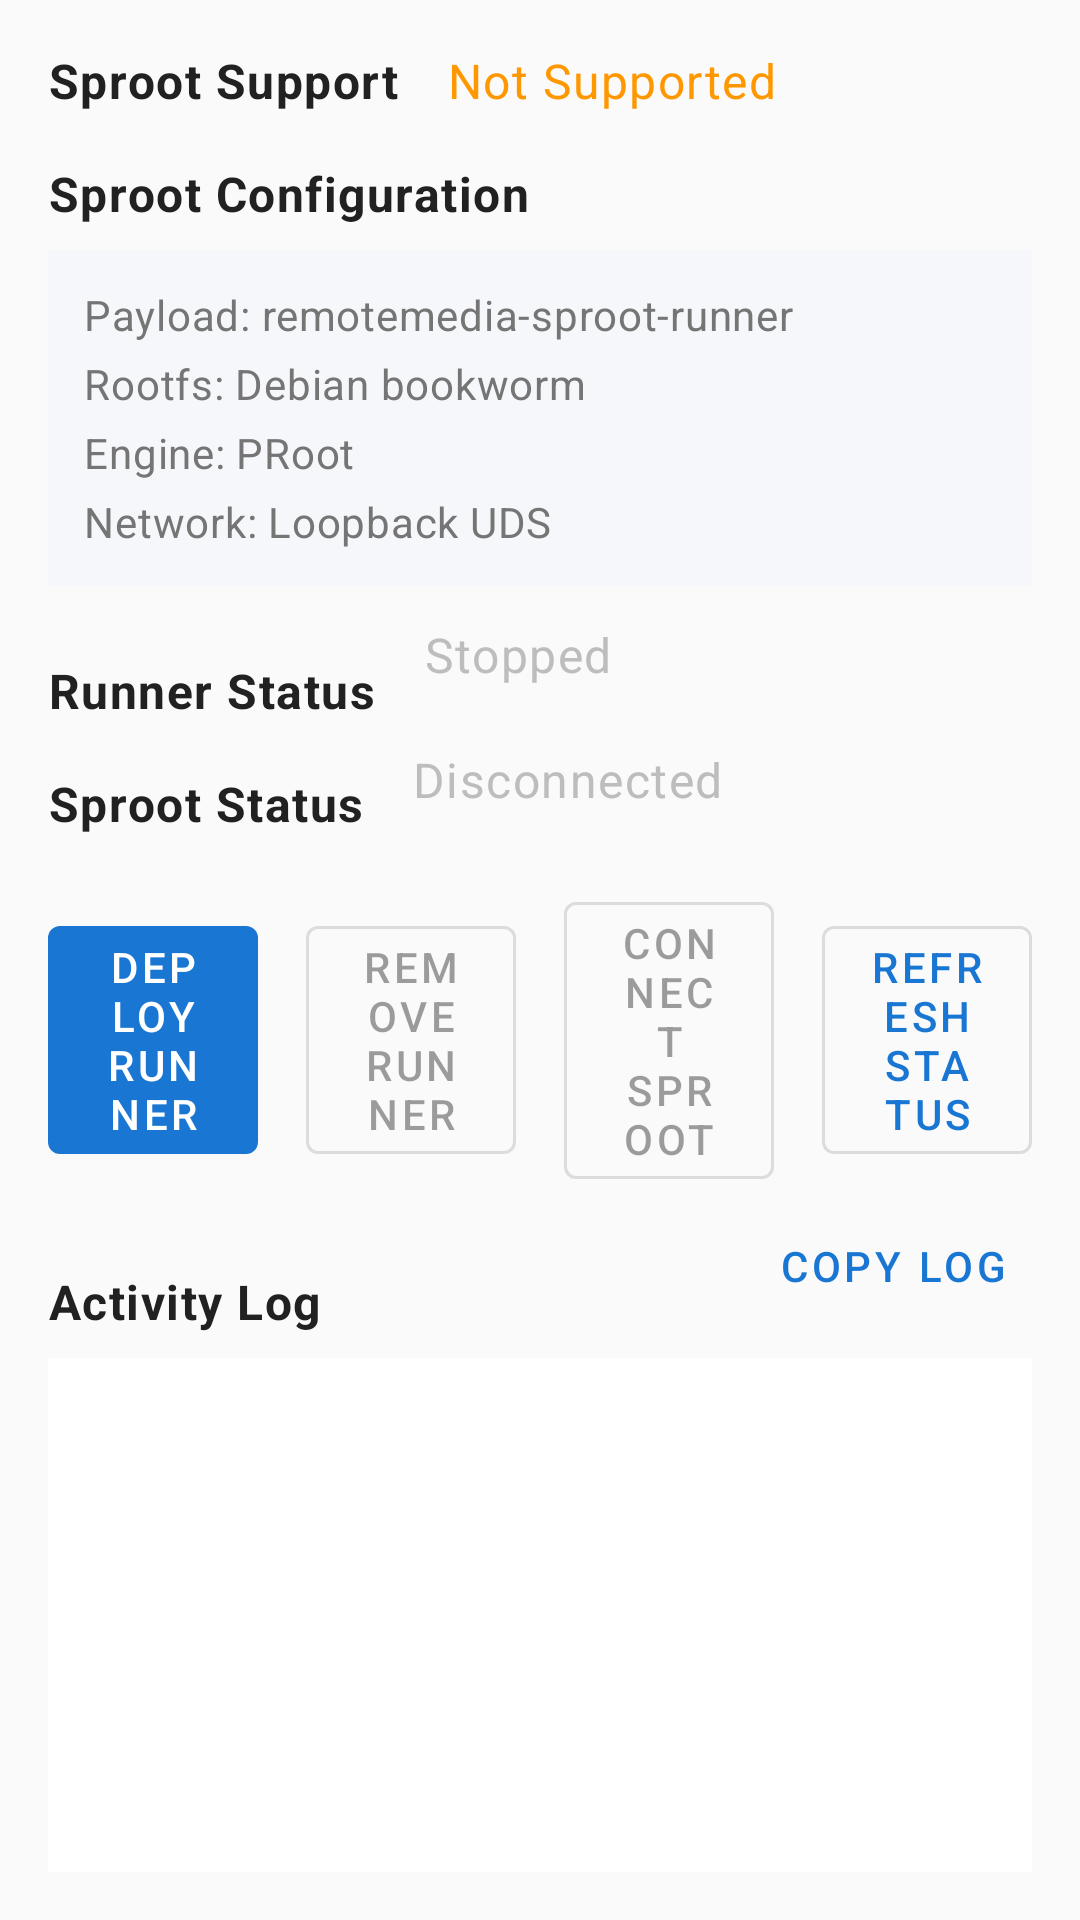

Android layout source for this screen:
<!-- AndroidManifest.xml: application theme Theme.RemoteMediaInProcess -->
<!-- res/layout/activity_microdroid_runner_management.xml -->
<?xml version="1.0" encoding="utf-8"?>
<androidx.constraintlayout.widget.ConstraintLayout xmlns:android="http://schemas.android.com/apk/res/android"
    xmlns:app="http://schemas.android.com/apk/res-auto"
    xmlns:tools="http://schemas.android.com/tools"
    android:layout_width="match_parent"
    android:layout_height="match_parent"
    android:padding="16dp"
    tools:context=".MicrodroidRunnerManagementActivity">

    

    
    <TextView
        android:id="@+id/avfSupportTitle"
        android:layout_width="wrap_content"
        android:layout_height="wrap_content"
        android:text="@string/avf_support_label"
        android:textAppearance="@style/TextAppearance.RemoteMedia.Label"
        app:layout_constraintTop_toTopOf="parent"
        app:layout_constraintStart_toStartOf="parent" />

    <TextView
        android:id="@+id/avfSupportValue"
        android:layout_width="wrap_content"
        android:layout_height="wrap_content"
        android:layout_marginStart="16dp"
        android:text="@string/avf_not_supported"
        android:textAppearance="@style/TextAppearance.RemoteMedia.Status"
        android:textColor="@color/warning"
        app:layout_constraintTop_toTopOf="parent"
        app:layout_constraintStart_toEndOf="@id/avfSupportTitle"
        app:layout_constraintBottom_toBottomOf="@id/avfSupportTitle" />

    
    <TextView
        android:id="@+id/vmConfigTitle"
        android:layout_width="wrap_content"
        android:layout_height="wrap_content"
        android:layout_marginTop="16dp"
        android:text="@string/vm_config_label"
        android:textAppearance="@style/TextAppearance.RemoteMedia.Label"
        app:layout_constraintTop_toBottomOf="@id/avfSupportTitle"
        app:layout_constraintStart_toStartOf="parent" />

    <LinearLayout
        android:id="@+id/vmConfigContainer"
        android:layout_width="0dp"
        android:layout_height="wrap_content"
        android:layout_marginTop="8dp"
        android:orientation="vertical"
        android:padding="12dp"
        android:background="@color/debug_panel"
        app:layout_constraintTop_toBottomOf="@id/vmConfigTitle"
        app:layout_constraintStart_toStartOf="parent"
        app:layout_constraintEnd_toEndOf="parent">

        <TextView
            android:layout_width="wrap_content"
            android:layout_height="wrap_content"
            android:text="@string/vm_payload"
            android:textAppearance="@style/TextAppearance.RemoteMedia.Transcript"
            android:textColor="@color/secondary_text" />

        <TextView
            android:layout_width="wrap_content"
            android:layout_height="wrap_content"
            android:layout_marginTop="4dp"
            android:text="@string/vm_memory"
            android:textAppearance="@style/TextAppearance.RemoteMedia.Transcript"
            android:textColor="@color/secondary_text" />

        <TextView
            android:layout_width="wrap_content"
            android:layout_height="wrap_content"
            android:layout_marginTop="4dp"
            android:text="@string/vm_cpu"
            android:textAppearance="@style/TextAppearance.RemoteMedia.Transcript"
            android:textColor="@color/secondary_text" />

        <TextView
            android:layout_width="wrap_content"
            android:layout_height="wrap_content"
            android:layout_marginTop="4dp"
            android:text="@string/vm_network"
            android:textAppearance="@style/TextAppearance.RemoteMedia.Transcript"
            android:textColor="@color/secondary_text" />
    </LinearLayout>

    
    <TextView
        android:id="@+id/runnerStatusTitle"
        android:layout_width="wrap_content"
        android:layout_height="wrap_content"
        android:layout_marginTop="24dp"
        android:text="@string/runner_status_label"
        android:textAppearance="@style/TextAppearance.RemoteMedia.Label"
        app:layout_constraintTop_toBottomOf="@id/vmConfigContainer"
        app:layout_constraintStart_toStartOf="parent" />

    <TextView
        android:id="@+id/runnerStatusValue"
        android:layout_width="wrap_content"
        android:layout_height="wrap_content"
        android:layout_marginStart="16dp"
        android:text="@string/runner_status_stopped"
        android:textAppearance="@style/TextAppearance.RemoteMedia.Status"
        android:textColor="@color/disabled_text"
        app:layout_constraintTop_toBottomOf="@id/vmConfigContainer"
        app:layout_constraintStart_toEndOf="@id/runnerStatusTitle"
        app:layout_constraintBottom_toBottomOf="@id/runnerStatusTitle" />

    
    <TextView
        android:id="@+id/vsockStatusTitle"
        android:layout_width="wrap_content"
        android:layout_height="wrap_content"
        android:layout_marginTop="16dp"
        android:text="@string/vsock_status_label"
        android:textAppearance="@style/TextAppearance.RemoteMedia.Label"
        app:layout_constraintTop_toBottomOf="@id/runnerStatusTitle"
        app:layout_constraintStart_toStartOf="parent" />

    <TextView
        android:id="@+id/vsockStatusValue"
        android:layout_width="wrap_content"
        android:layout_height="wrap_content"
        android:layout_marginStart="16dp"
        android:text="@string/vsock_status_disconnected"
        android:textAppearance="@style/TextAppearance.RemoteMedia.Status"
        android:textColor="@color/disabled_text"
        app:layout_constraintTop_toBottomOf="@id/runnerStatusTitle"
        app:layout_constraintStart_toEndOf="@id/vsockStatusTitle"
        app:layout_constraintBottom_toBottomOf="@id/vsockStatusTitle" />

    
    <LinearLayout
        android:id="@+id/controlButtons"
        android:layout_width="0dp"
        android:layout_height="wrap_content"
        android:layout_marginTop="24dp"
        android:orientation="horizontal"
        android:gravity="center"
        android:weightSum="4"
        app:layout_constraintTop_toBottomOf="@id/vsockStatusValue"
        app:layout_constraintStart_toStartOf="parent"
        app:layout_constraintEnd_toEndOf="parent">

        <com.google.android.material.button.MaterialButton
            android:id="@+id/deployRunnerBtn"
            android:layout_width="0dp"
            android:layout_height="wrap_content"
            android:layout_weight="1"
            android:layout_marginEnd="8dp"
            android:text="@string/btn_deploy_runner"
            android:icon="@android:drawable/ic_menu_upload"
            style="@style/Widget.MaterialComponents.Button" />

        <com.google.android.material.button.MaterialButton
            android:id="@+id/removeRunnerBtn"
            android:layout_width="0dp"
            android:layout_height="wrap_content"
            android:layout_weight="1"
            android:layout_marginStart="8dp"
            android:layout_marginEnd="8dp"
            android:text="@string/btn_remove_runner"
            android:icon="@android:drawable/ic_menu_delete"
            style="@style/Widget.MaterialComponents.Button.OutlinedButton"
            android:enabled="false" />

        <com.google.android.material.button.MaterialButton
            android:id="@+id/connectVsockBtn"
            android:layout_width="0dp"
            android:layout_height="wrap_content"
            android:layout_weight="1"
            android:layout_marginStart="8dp"
            android:layout_marginEnd="8dp"
            android:text="@string/btn_connect_vsock"
            android:icon="@android:drawable/ic_menu_set_as"
            style="@style/Widget.MaterialComponents.Button.OutlinedButton"
            android:enabled="false" />

        <com.google.android.material.button.MaterialButton
            android:id="@+id/refreshStatusBtn"
            android:layout_width="0dp"
            android:layout_height="wrap_content"
            android:layout_weight="1"
            android:layout_marginStart="8dp"
            android:text="@string/btn_refresh_status"
            android:icon="@android:drawable/ic_menu_rotate"
            style="@style/Widget.MaterialComponents.Button.OutlinedButton" />
    </LinearLayout>

    
    <ProgressBar
        android:id="@+id/progressBar"
        android:layout_width="wrap_content"
        android:layout_height="wrap_content"
        android:layout_marginTop="16dp"
        android:visibility="gone"
        app:layout_constraintTop_toBottomOf="@id/controlButtons"
        app:layout_constraintStart_toStartOf="parent"
        app:layout_constraintEnd_toEndOf="parent" />

    
    <TextView
        android:id="@+id/logTitle"
        android:layout_width="wrap_content"
        android:layout_height="wrap_content"
        android:layout_marginTop="24dp"
        android:text="@string/log_label"
        android:textAppearance="@style/TextAppearance.RemoteMedia.Label"
        app:layout_constraintTop_toBottomOf="@id/progressBar"
        app:layout_constraintStart_toStartOf="parent" />

    <com.google.android.material.button.MaterialButton
        android:id="@+id/copyLogBtn"
        android:layout_width="wrap_content"
        android:layout_height="wrap_content"
        android:text="@string/copy_log"
        style="@style/Widget.MaterialComponents.Button.TextButton"
        app:layout_constraintTop_toBottomOf="@id/progressBar"
        app:layout_constraintEnd_toEndOf="parent"
        app:layout_constraintBottom_toBottomOf="@id/logTitle" />

    <ScrollView
        android:id="@+id/logScroll"
        android:layout_width="0dp"
        android:layout_height="0dp"
        android:layout_marginTop="8dp"
        android:background="@color/surface"
        android:fillViewport="true"
        app:layout_constraintTop_toBottomOf="@id/logTitle"
        app:layout_constraintBottom_toBottomOf="parent"
        app:layout_constraintStart_toStartOf="parent"
        app:layout_constraintEnd_toEndOf="parent">

        <TextView
            android:id="@+id/logText"
            android:layout_width="match_parent"
            android:layout_height="wrap_content"
            android:padding="12dp"
            android:textAppearance="@style/TextAppearance.RemoteMedia.Transcript"
            android:textColor="@color/primary_text"
            android:textIsSelectable="true"
            android:fontFamily="monospace"
            tools:text="[2026-06-10 12:00:00] Microdroid Runner Management Activity started\n[2026-06-10 12:00:01] Checking AVF support...\n[2026-06-10 12:00:01] AVF Support: Supported\n[2026-06-10 12:00:02] Runner Status: Stopped" />
    </ScrollView>

</androidx.constraintlayout.widget.ConstraintLayout>
<!-- resources referenced by this layout -->
<resources>
  <color name="debug_panel">#F5F7FA</color>
  <color name="disabled_text">#BDBDBD</color>
  <color name="primary_text">#212121</color>
  <color name="secondary_text">#757575</color>
  <color name="surface">#FFFFFF</color>
  <color name="warning">#FF9800</color>
  <string name="avf_not_supported">Not Supported</string>
  <string name="avf_support_label">Sproot Support</string>
  <string name="btn_connect_vsock">Connect Sproot</string>
  <string name="btn_deploy_runner">Deploy Runner</string>
  <string name="btn_refresh_status">Refresh Status</string>
  <string name="btn_remove_runner">Remove Runner</string>
  <string name="copy_log">Copy Log</string>
  <string name="log_label">Activity Log</string>
  <string name="runner_status_label">Runner Status</string>
  <string name="runner_status_stopped">Stopped</string>
  <string name="vm_config_label">Sproot Configuration</string>
  <string name="vm_cpu">Engine: PRoot</string>
  <string name="vm_memory">Rootfs: Debian bookworm</string>
  <string name="vm_network">Network: Loopback UDS</string>
  <string name="vm_payload">Payload: remotemedia-sproot-runner</string>
  <string name="vsock_status_disconnected">Disconnected</string>
  <string name="vsock_status_label">Sproot Status</string>
  <style name="TextAppearance.RemoteMedia.Label" parent="TextAppearance.MaterialComponents.Body1">
          <item name="android:textColor">@color/primary_text</item>
          <item name="android:textSize">16sp</item>
          <item name="android:textStyle">bold</item>
      </style>
  <style name="TextAppearance.RemoteMedia.Status" parent="TextAppearance.MaterialComponents.Body1">
          <item name="android:textColor">@color/secondary_text</item>
          <item name="android:textSize">16sp</item>
      </style>
  <style name="TextAppearance.RemoteMedia.Transcript" parent="TextAppearance.MaterialComponents.Body2">
          <item name="android:textColor">@color/primary_text</item>
          <item name="android:textColorHighlight">#332196F3</item>
          <item name="android:textSize">14sp</item>
          <item name="android:lineSpacingExtra">2dp</item>
      </style>
  <style name="Theme.RemoteMediaInProcess" parent="Theme.MaterialComponents.DayNight.DarkActionBar">
          
          <item name="colorPrimary">@color/primary</item>
          <item name="colorPrimaryVariant">@color/primary_dark</item>
          <item name="colorOnPrimary">@color/white</item>
          
          
          <item name="colorSecondary">@color/accent</item>
          <item name="colorSecondaryVariant">@color/accent_dark</item>
          <item name="colorOnSecondary">@color/white</item>
          
          
          <item name="android:statusBarColor">?attr/colorPrimaryVariant</item>
          
          
          <item name="android:windowBackground">@color/background</item>
          <item name="android:forceDarkAllowed">false</item>
          
          
          <item name="android:textColorPrimary">@color/primary_text</item>
          <item name="android:textColorSecondary">@color/secondary_text</item>
      </style>
  <color name="primary">#1976D2</color>
  <color name="primary_dark">#0D47A1</color>
  <color name="white">#FFFFFF</color>
  <color name="accent">#FF5722</color>
  <color name="accent_dark">#E64A19</color>
  <color name="background">#FAFAFA</color>
</resources>
